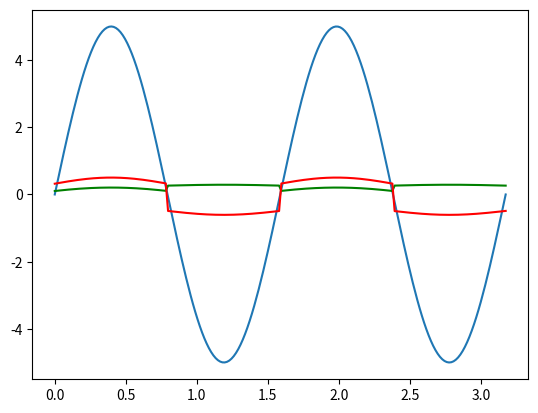

Here is the Python script that generated this plot:
#calculating forcing function due to wind:
import numpy as np
import matplotlib.pyplot as mpl

#suction function (coeffecient)
angle=np.array([-5,-10,-20,-30,-40,-45,-50,-60])      #angle in degrees
Cv_suction = np.array([-0.62, -0.66, -1, -1.1, -1.24, -1.32, -1.41, -1.53])
cop_suction= np.array([0.3,0.3,0.35,0.4,0.4,0.4,0.4,0.4])
pc_suction = np.polyfit(angle,Cv_suction,2)
pcop_suction = np.polyfit(angle, cop_suction,3)

#pressure function (coeffecient)
angle=np.array([0,5,10,20,30,40,45,50,60])      #angle in degrees
Cv_pressure = np.array([0.14,0.65,0.69,1.1,1.1,1.21,1.29,1.3,1.46])
cop_pressure = np.array([0.04,0.3,0.3,0.3,0.4,0.4,0.4,0.4,0.4])
pc_pressure = np.polyfit(angle,Cv_pressure,2)
pcop_pressure = np.polyfit(angle, cop_pressure,3)

f=0.63                                      #Natural frequency in Hz
Th=5                                       #Maximum amplitude of torsional vibration in degree
WindVelocity = 47                           #m/s
ModuleLength = 2                            #m (2 for 1P, 3 for 3L)
Table_Length = 60                           #m (table length)

###########################################################################################

t=np.linspace(0,(2/(0.63)),200,True)
OMEGA=2*(np.pi)*f
THETA=OMEGA*t
AD= Th*np.sin(THETA)                        #Angular displacement: degree change through time
AS= Th*OMEGA*np.cos(THETA)                  #Angular Speed: a*omega*cos (theta)
AA= -Th*OMEGA**2*np.sin(THETA)              #Trial's sake angular accelaration

###########################################################################################
#based on the angle of the table, the force caused by the wind
i=0
Load_Torque=[]
Cop_array=[]
CV_array=[]
for x in AD:
    if x<0:
        #case 1: suction
        Cv=pc_suction[0]*x**2+pc_suction[1]*x+pc_suction[2]
        #x=np.abs(x)
        CoP=pcop_suction[0]*x**3+pcop_suction[1]*x**2+pcop_suction[2]*x+pcop_suction[3]
        Load_Torque.append(0.613 * WindVelocity**2 * Cv * (0.5-CoP) * ModuleLength * Table_Length/2 * 2 )
        Cop_array.append(CoP)
        CV_array.append(Cv)
        #################################################################################                   
    else:
        #case 2: pressure
        Cv=pc_pressure[0]*x**2+pc_pressure[1]*x+pc_pressure[2]
        CoP=pcop_pressure[0]*x**3+pcop_pressure[1]*x**2+pcop_pressure[2]*x+pcop_pressure[3]
        Load_Torque.append(0.613 * WindVelocity**2 * Cv * (0.5-CoP) * ModuleLength * Table_Length/2 * 2 )
        Cop_array.append(CoP)
        CV_array.append(Cv)
        #################################################################################
mpl.plot(t,AD)
mpl.plot(t,Cop_array,'g')
mpl.plot(t,CV_array,'r')
#mpl.plot(t,Load_Torque)
mpl.show()

print('COP \t CV \t Angle')
for i in range(0, len(AD)-1):
    print(Cop_array[i],'\t',CV_array[i],'\t', AD[i])
